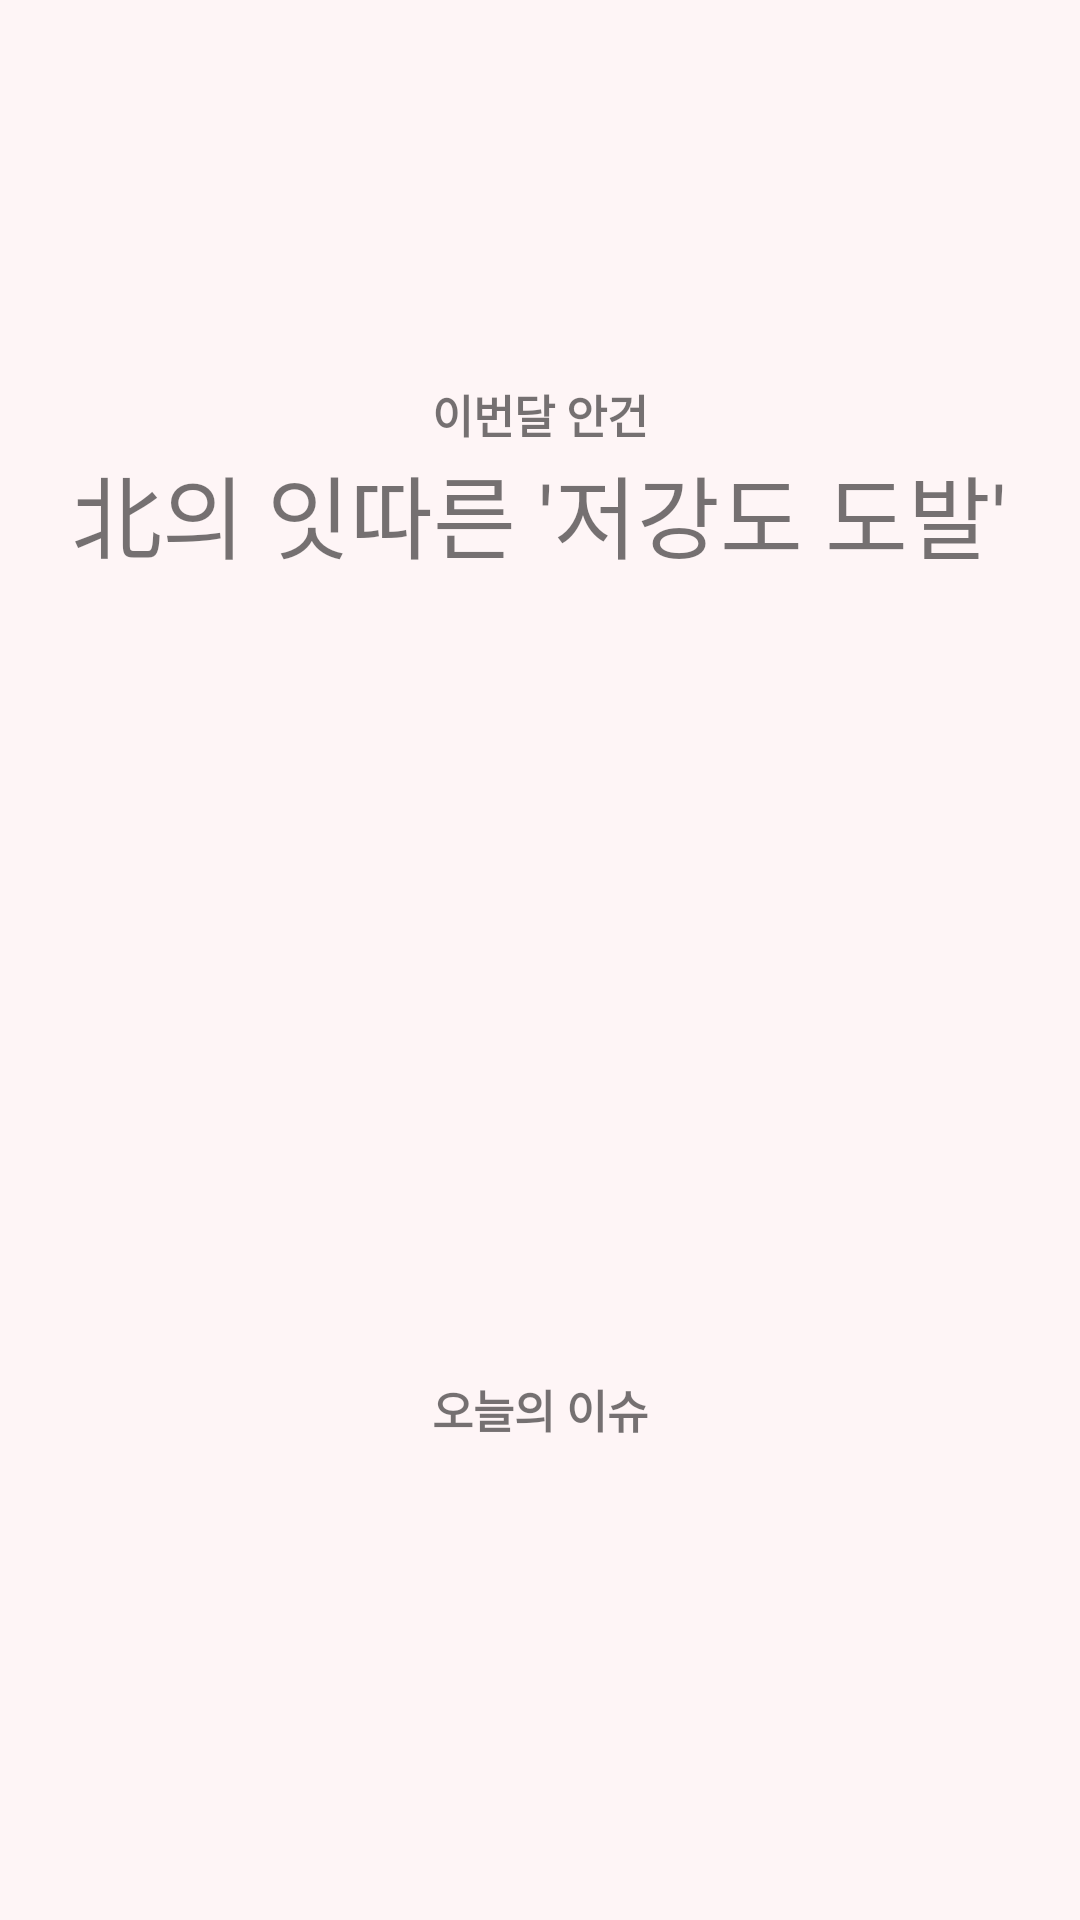

Layout XML and referenced resources for this Android screen:
<!-- AndroidManifest.xml: application theme Theme.AppCompat.Light.NoActionBar -->
<!-- res/layout/fragment_congress.xml -->
<RelativeLayout xmlns:android="http://schemas.android.com/apk/res/android"
    xmlns:tools="http://schemas.android.com/tools"
    android:layout_width="match_parent"
    android:layout_height="match_parent"
    android:background="@color/colorBackground"
    tools:context="droidmentor.PoliticTeens_Client.Fragment.CongressFragment">

    <RelativeLayout
        android:layout_marginTop="127dp"
        android:layout_width="match_parent"
        android:layout_height="match_parent"
        android:layout_alignParentTop="true"
        android:layout_centerHorizontal="true">
    
        <TextView
            android:id="@+id/month_agenda_title"
            android:layout_centerHorizontal="true"
            android:layout_width="wrap_content"
            android:layout_height="wrap_content"
            android:textColor="@color/colorText"
            android:textSize="15dp"
            android:text="이번달 안건"
            android:textStyle="bold"
            />
        <TextView
            android:layout_below="@id/month_agenda_title"
            android:id="@+id/month_agenda_content"
            android:layout_centerHorizontal="true"
            android:layout_width="wrap_content"
            android:layout_height="wrap_content"
            android:textColor="@color/colorText"
            android:textSize="30dp"
            android:text="北의 잇따른 '저강도 도발'"
            />
        <android.support.v7.widget.RecyclerView
            android:layout_marginTop="5dp"
            android:layout_below="@id/month_agenda_content"
            android:id="@+id/month_agenda"
            android:layout_width="match_parent"
            android:layout_height="220dp"
            android:scaleType="fitXY"
            android:layout_weight="1.09"
            tools:listitem="@layout/congress_item_post"
            ></android.support.v7.widget.RecyclerView>
        <ImageView
            android:layout_margin="20dp"
            android:layout_width="350dp"
            android:layout_height="1dp"
            android:layout_centerHorizontal="true"
            android:background="@color/colorText"
            android:layout_below="@id/month_agenda"
            android:id="@+id/congress_bar"
            />
        <TextView

            android:layout_below="@id/congress_bar"
            android:id="@+id/today_issue_title"
            android:layout_width="wrap_content"
            android:layout_height="wrap_content"
            android:layout_centerHorizontal="true"
            android:textColor="@color/colorText"
            android:textSize="15dp"
            android:textStyle="bold"
            android:text="오늘의 이슈"
            />
    <android.support.v7.widget.RecyclerView
        android:id="@+id/today_issue"
        android:layout_width="match_parent"
        android:layout_height="80dp"
        android:scaleType="fitXY"
        android:layout_weight="1.09"
        android:layout_marginBottom="11dp"
        android:layout_alignParentBottom="true"
        android:layout_alignParentLeft="true"
        android:layout_alignParentStart="true">

    </android.support.v7.widget.RecyclerView>


    </RelativeLayout>

</RelativeLayout>
<!-- res/layout/congress_item_post.xml (included above) -->
<?xml version="1.0" encoding="utf-8"?>
<android.support.v7.widget.CardView
    xmlns:android="http://schemas.android.com/apk/res/android"
    android:layout_width="match_parent"
    android:layout_height="wrap_content">

    <RelativeLayout
        android:layout_width="match_parent"
        android:layout_height="60dp"
        android:id="@+id/item"
        android:background="@color/colorTextPrimary">

        <ImageView
            android:id="@+id/jungdang_color"
            android:layout_width="50dp"
            android:layout_height="50dp"
            android:background="@color/colorPrimary"
            android:layout_centerVertical="true"
            android:layout_alignParentLeft="true"
            android:layout_alignParentStart="true"
            android:layout_marginLeft="14dp"
            android:layout_marginStart="14dp" />
        <TextView
            android:id="@+id/jundang_name"
            android:layout_width="wrap_content"
            android:layout_height="match_parent"
            android:layout_marginLeft="13dp"
            android:gravity="center_vertical"
            android:text="이름장소"
            android:textColor="@color/colorText"
            android:textSize="30dp"
            android:textStyle="bold"
            android:layout_marginStart="13dp"
            android:layout_alignParentTop="true"
            android:layout_toRightOf="@+id/jungdang_color"
            android:layout_toEndOf="@+id/jungdang_color" />

        <TextView
            android:id="@+id/content"
            android:layout_width="wrap_content"
            android:layout_height="match_parent"
            android:gravity="center_vertical"
            android:text="제목이 들어갈 장소입니다"
            android:textColor="@color/colorText"
            android:textSize="30dp"
            android:layout_alignParentTop="true"
            android:layout_toLeftOf="@+id/star"
            android:layout_toStartOf="@+id/star"
            android:layout_marginRight="11dp"
            android:layout_marginEnd="11dp" />


        <ImageView
            android:id="@+id/star"
            android:layout_width="20dp"
            android:layout_height="20dp"
            android:layout_alignParentEnd="true"
            android:layout_alignParentRight="true"
            android:layout_centerVertical="true"
            android:layout_marginEnd="37dp"
            android:layout_marginRight="37dp"
            android:background="?attr/selectableItemBackground"
            android:src="@drawable/actionba_menu" />

        <TextView
            android:id="@+id/post_num_stars"
            android:layout_width="wrap_content"
            android:layout_height="10dp"
            android:layout_alignParentEnd="true"
            android:layout_alignParentRight="true"
            android:layout_centerVertical="true"
            android:layout_marginEnd="17dp"
            android:layout_marginRight="17dp"
            android:text="20"
            android:textColor="@color/colorText"
            android:textSize="10dp" />

    </RelativeLayout>
</android.support.v7.widget.CardView>
<!-- resources referenced by this layout -->
<resources>
  <color name="colorBackground">#fef5f6</color>
  <color name="colorPrimary">#efe8f5</color>
  <color name="colorTextPrimary">#FFFFFF</color>
</resources>
